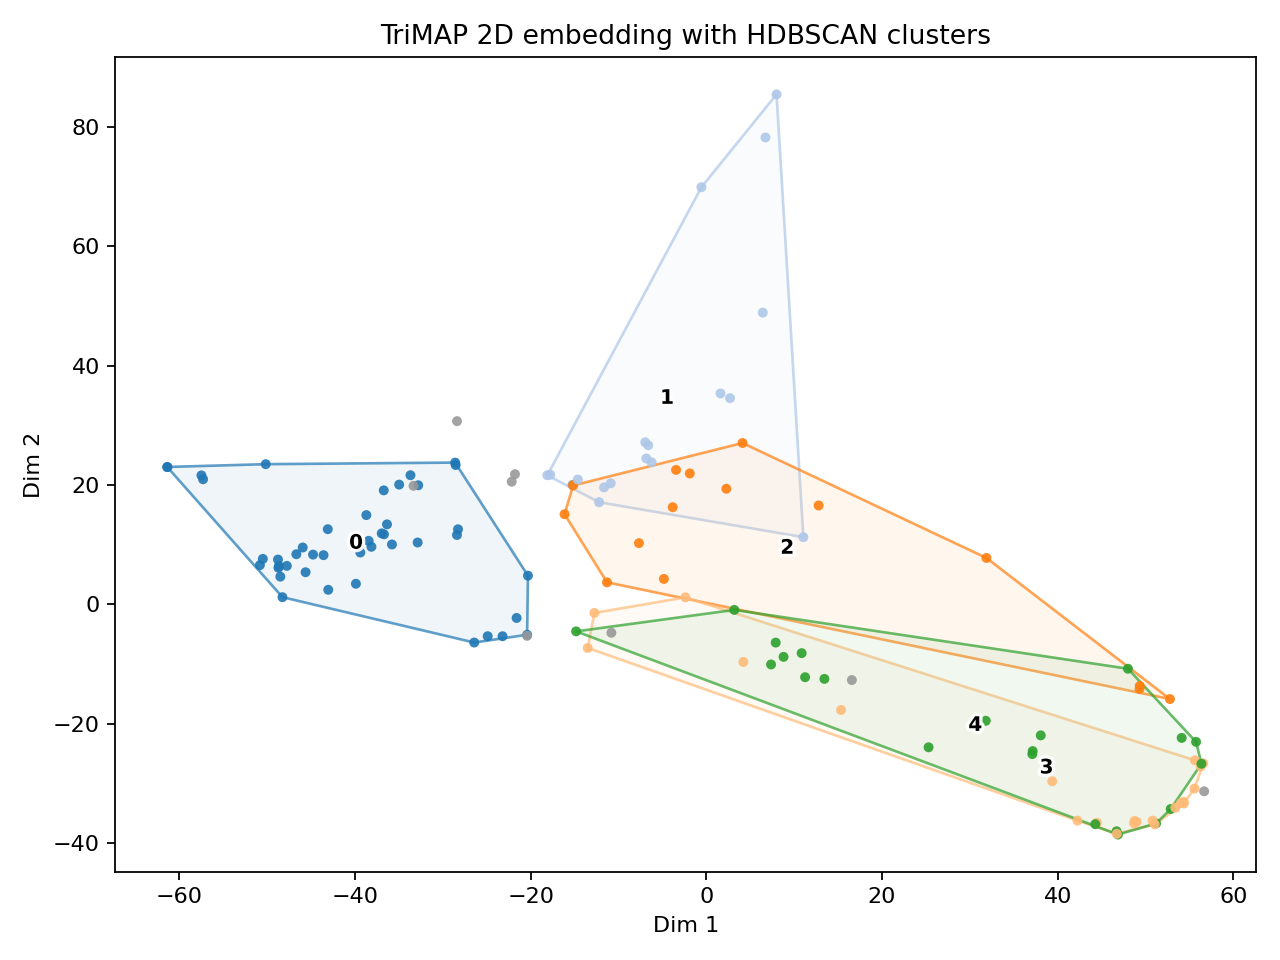

Data behind this chart, as committed beside it:
x, y, label, id
48.74, -36.29, 3, 1
48.98, -36.42, 3, 2
-45.96, 9.549, 0, 3
-48.77, 7.531, 0, 4
-36.96, 11.92, 0, 5
51.2, -36.7, 4, 6
11.04, 11.28, 1, 7
-48.26, 1.223, 0, 8
-7.676, 10.28, 2, 9
2.689, 34.58, 1, 10
1.606, 35.36, 1, 11
-15.24, 20.04, -1, 12
-11.65, 19.63, 1, 13
54.35, -33.08, 3, 14
7.364, -10.05, 4, 15
-2.385, 1.19, 3, 16
-4.84, 4.283, 2, 17
16.56, -12.67, -1, 18
7.988, 85.5, 1, 19
44.46, -36.59, 3, 20
56.58, -26.63, 3, 21
52.86, -34.28, 4, 22
48.71, -36.69, 3, 23
-26.43, -6.379, 0, 24
-36.73, 19.13, 0, 25
-34.98, 20.09, 0, 26
-46.68, 8.425, 0, 27
-44.78, 8.356, 0, 28
11.24, -12.19, 4, 29
39.37, -29.63, 3, 30
31.81, -19.5, 4, 31
3.184, -0.9094, 4, 32
10.85, -8.159, 4, 33
7.892, -6.392, 4, 34
54.11, -22.36, 4, 35
46.7, -38.02, 4, 36
-6.619, 26.69, 1, 37
-6.958, 27.18, 1, 38
25.3, -23.94, 4, 39
-28.28, 12.6, 0, 40
-28.54, 23.37, 0, 41
54.05, -33.28, 3, 42
13.44, -12.47, 4, 43
37.11, -25.08, 4, 44
55.62, -26.12, 3, 45
55.57, -30.86, 3, 46
51.04, -36.85, 3, 47
-36.36, 13.43, 0, 48
6.418, 48.91, 1, 49
-39.4, 8.709, 0, 50
-11.31, 3.708, 2, 51
-20.41, -5.076, 0, 52
-48.5, 4.668, 0, 53
-0.5646, 69.94, 1, 54
46.85, -38.56, 4, 55
44.28, -36.83, 4, 56
-23.21, -5.322, 0, 57
56.28, -27.15, 3, 58
50.8, -36.23, 3, 59
42.25, -36.23, 3, 60
... 69 more rows
